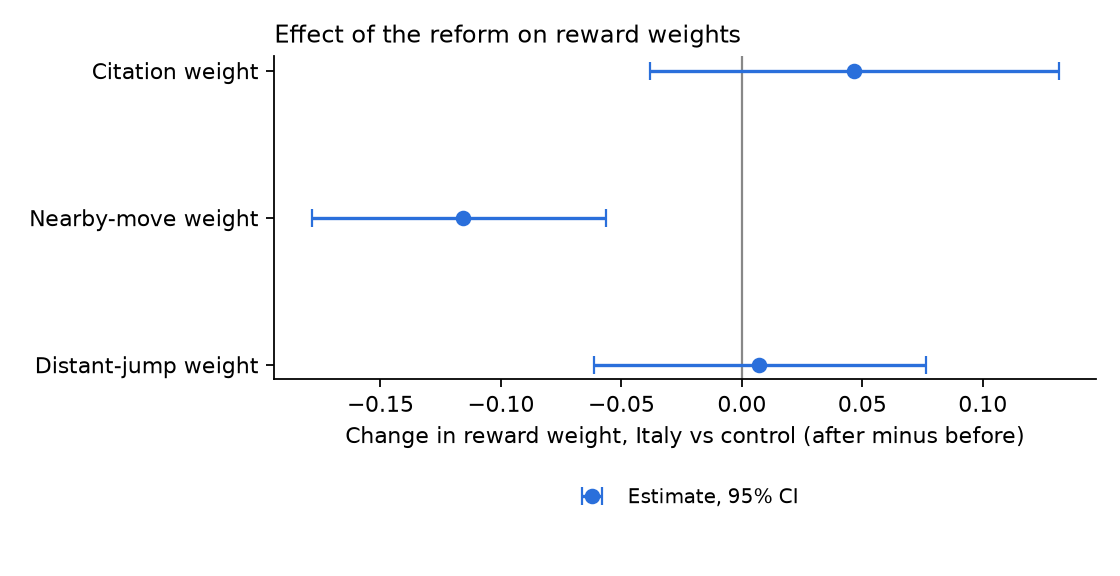

Values plotted in this chart, from the file beside it:
parameter, did, ci_low, ci_high, boot_se
theta_cite, 0.04643, -0.03813, 0.1315, 0.04299
theta_near, -0.1158, -0.1786, -0.05656, 0.03077
theta_far, 0.007058, -0.0615, 0.07643, 0.03572
